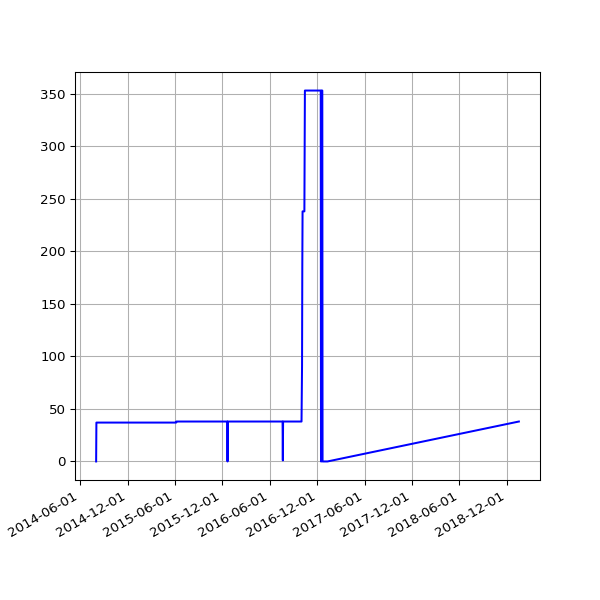

Data behind this chart, as committed beside it:
date, value
2014-08-02 02:34:49 +0100, 0
2014-08-03 03:05:19 +0100, 37
2014-08-04 02:45:32 +0100, 37
2014-08-05 02:45:33 +0100, 37
2014-08-06 02:43:20 +0100, 37
2014-08-07 02:41:52 +0100, 37
2014-08-08 02:43:24 +0100, 37
2014-08-09 02:35:17 +0100, 37
2014-08-10 02:37:17 +0100, 37
2014-08-11 02:49:09 +0100, 37
2014-08-12 02:36:56 +0100, 37
2014-08-13 02:41:52 +0100, 37
2014-08-14 02:39:20 +0100, 37
2014-08-15 02:40:32 +0100, 37
2014-08-16 02:39:22 +0100, 37
2014-08-17 02:37:23 +0100, 37
2014-08-18 02:40:14 +0100, 37
2014-08-19 02:41:31 +0100, 37
2014-08-20 02:41:02 +0100, 37
2014-08-21 02:46:25 +0100, 37
2014-08-22 02:42:42 +0100, 37
2014-08-23 02:49:08 +0100, 37
2014-08-24 02:41:34 +0100, 37
2014-08-25 02:44:26 +0100, 37
2014-08-26 02:45:33 +0100, 37
2014-08-27 02:47:23 +0100, 37
2014-08-28 02:45:45 +0100, 37
2014-08-29 02:52:17 +0100, 37
2014-08-30 02:41:53 +0100, 37
2014-08-31 02:41:54 +0100, 37
2014-09-01 02:41:45 +0100, 37
2014-09-02 02:56:38 +0100, 37
2014-09-03 02:53:41 +0100, 37
2014-09-04 03:09:09 +0100, 37
2014-09-05 02:53:14 +0100, 37
2014-09-06 02:45:18 +0100, 37
2014-09-07 02:42:16 +0100, 37
2014-09-08 03:37:13 +0100, 37
2014-09-09 02:50:39 +0100, 37
2014-09-10 02:53:39 +0100, 37
2014-09-11 03:39:38 +0100, 37
2014-09-12 02:44:06 +0100, 37
2014-09-13 02:45:19 +0100, 37
2014-09-14 02:46:09 +0100, 37
2014-09-15 02:51:21 +0100, 37
2014-09-16 02:51:21 +0100, 37
2014-09-17 02:50:45 +0100, 37
2014-09-18 02:52:25 +0100, 37
2014-09-19 02:50:21 +0100, 37
2014-09-20 02:42:56 +0100, 37
2014-09-21 02:40:59 +0100, 37
2014-09-22 02:50:35 +0100, 37
2014-09-23 02:41:41 +0100, 37
2014-09-24 02:44:22 +0100, 37
2014-09-25 02:55:33 +0100, 37
2014-09-26 02:52:05 +0100, 37
2014-09-27 02:42:14 +0100, 37
2014-09-28 02:39:29 +0100, 37
2014-09-29 02:49:32 +0100, 37
2014-09-30 02:55:10 +0100, 37
... 748 more rows
